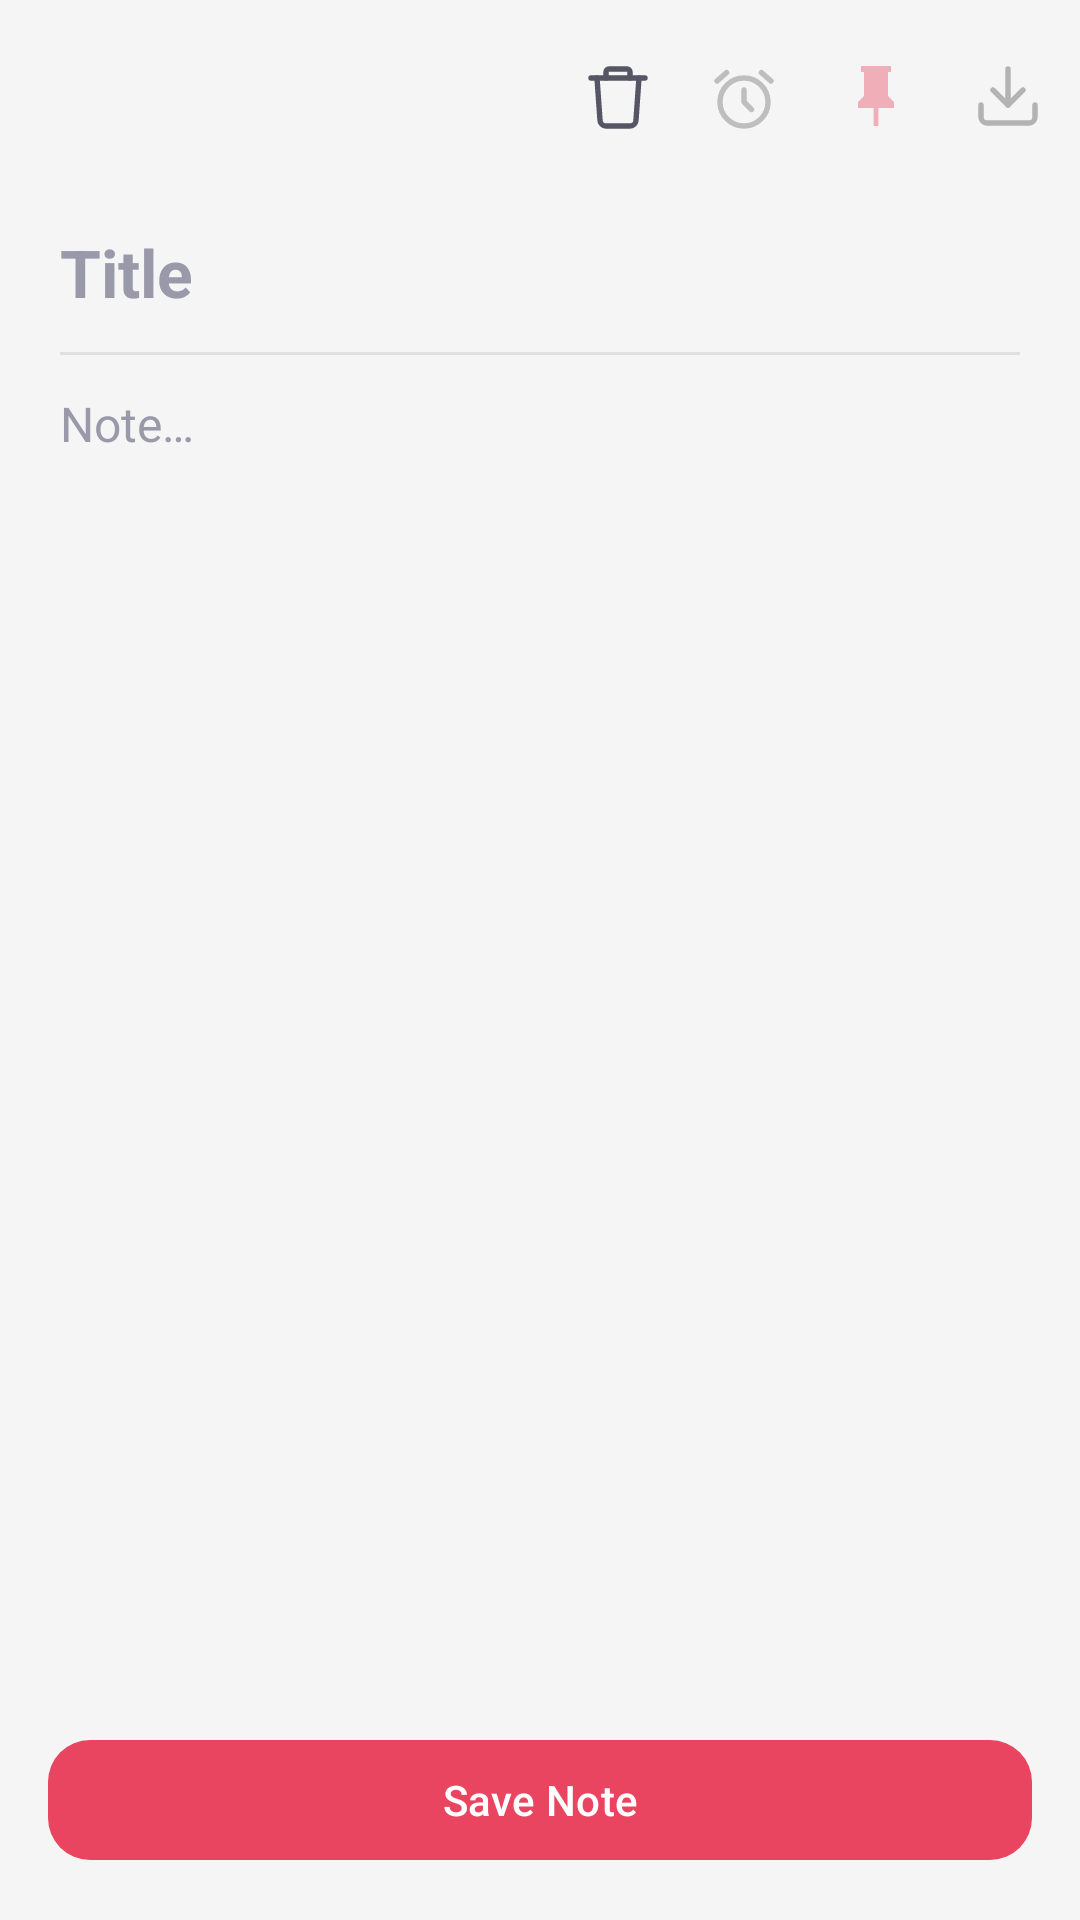

This screen was rendered from an Android layout file. Write that file and the resources it references.
<!-- AndroidManifest.xml: application theme Theme.Remind -->
<!-- res/layout/activity_add_edit_note.xml -->
<?xml version="1.0" encoding="utf-8"?>
<LinearLayout xmlns:android="http://schemas.android.com/apk/res/android"
    xmlns:app="http://schemas.android.com/apk/res-auto"
    android:layout_width="match_parent"
    android:layout_height="match_parent"
    android:orientation="vertical"
    android:background="@color/bg_dark">

    
    <com.google.android.material.appbar.AppBarLayout
        android:layout_width="match_parent"
        android:layout_height="wrap_content"
        android:background="@color/bg_dark"
        android:fitsSystemWindows="true"
        app:elevation="0dp">

        <androidx.appcompat.widget.Toolbar
            android:id="@+id/toolbar"
            android:layout_width="match_parent"
            android:layout_height="?attr/actionBarSize"
            android:background="@color/bg_dark">

            
            <ImageButton
                android:id="@+id/btnDownload"
                android:layout_width="40dp"
                android:layout_height="40dp"
                android:layout_gravity="end"
                android:layout_marginEnd="4dp"
                android:background="?attr/selectableItemBackgroundBorderless"
                android:src="@drawable/ic_download"
                android:alpha="0.6"
                android:contentDescription="Download note"
                android:padding="8dp" />

            <ImageButton
                android:id="@+id/btnPin"
                android:layout_width="40dp"
                android:layout_height="40dp"
                android:layout_gravity="end"
                android:layout_marginEnd="4dp"
                android:background="?attr/selectableItemBackgroundBorderless"
                android:src="@drawable/ic_pin"
                android:alpha="0.4"
                android:contentDescription="Pin note"
                android:padding="8dp" />

            <ImageButton
                android:id="@+id/btnReminder"
                android:layout_width="40dp"
                android:layout_height="40dp"
                android:layout_gravity="end"
                android:layout_marginEnd="4dp"
                android:background="?attr/selectableItemBackgroundBorderless"
                android:src="@drawable/ic_alarm"
                android:alpha="0.5"
                android:contentDescription="Set reminder"
                android:padding="8dp" />

            <ImageButton
                android:id="@+id/btnDelete"
                android:layout_width="36dp"
                android:layout_height="36dp"
                android:layout_gravity="end"
                android:layout_marginEnd="4dp"
                android:background="?attr/selectableItemBackgroundBorderless"
                android:src="@drawable/ic_delete"
                android:tint="@color/text_secondary"
                android:contentDescription="Delete note"
                android:padding="6dp" />

        </androidx.appcompat.widget.Toolbar>

    </com.google.android.material.appbar.AppBarLayout>

    
    <EditText
        android:id="@+id/etNoteTitle"
        android:layout_width="match_parent"
        android:layout_height="wrap_content"
        android:hint="Title"
        android:textSize="22sp"
        android:textStyle="bold"
        android:textColor="@color/text_primary"
        android:textColorHint="@color/text_hint"
        android:background="@android:color/transparent"
        android:paddingHorizontal="20dp"
        android:paddingVertical="12dp"
        android:inputType="textCapSentences"
        android:maxLines="3" />

    
    <View
        android:layout_width="match_parent"
        android:layout_height="1dp"
        android:layout_marginLeft="20dp"
        android:layout_marginRight="20dp"
        android:background="@color/divider" />

    
    <EditText
        android:id="@+id/etNoteDesc"
        android:layout_width="match_parent"
        android:layout_height="0dp"
        android:layout_weight="1"
        android:hint="Note…"
        android:textSize="16sp"
        android:textColor="@color/text_primary"
        android:textColorHint="@color/text_hint"
        android:background="@android:color/transparent"
        android:paddingHorizontal="20dp"
        android:paddingTop="12dp"
        android:paddingBottom="8dp"
        android:inputType="textCapSentences|textMultiLine"
        android:gravity="top" />

    
    <HorizontalScrollView
        android:layout_width="match_parent"
        android:layout_height="wrap_content"
        android:scrollbars="none"
        android:paddingHorizontal="16dp"
        android:paddingVertical="10dp">

        <LinearLayout
            android:id="@+id/llColors"
            android:layout_width="wrap_content"
            android:layout_height="wrap_content"
            android:orientation="horizontal"
            android:gravity="center_vertical" />

    </HorizontalScrollView>

    
    <com.google.android.material.chip.Chip
        android:id="@+id/chipReminder"
        android:layout_width="wrap_content"
        android:layout_height="wrap_content"
        android:layout_marginHorizontal="16dp"
        android:layout_marginBottom="8dp"
        android:visibility="gone"
        app:chipIcon="@drawable/ic_alarm"
        android:text="Reminder"
        app:closeIconVisible="true" />

    
    <com.google.android.material.button.MaterialButton
        android:id="@+id/btnSaveNote"
        android:layout_width="match_parent"
        android:layout_height="wrap_content"
        android:layout_marginHorizontal="16dp"
        android:layout_marginBottom="16dp"
        android:text="Save Note"
        app:cornerRadius="14dp"
        style="@style/AccentButton" />

</LinearLayout>
<!-- resources referenced by this layout -->
<resources>
  <color name="bg_dark">#F5F5F5</color>
  <color name="divider">#E0E0E0</color>
  <color name="text_hint">#9999AA</color>
  <color name="text_primary">#1A1A2E</color>
  <color name="text_secondary">#555566</color>
  <!-- drawable ic_download (drawable) -->
  <?xml version="1.0" encoding="utf-8"?>
  <vector xmlns:android="http://schemas.android.com/apk/res/android"
      android:width="24dp"
      android:height="24dp"
      android:viewportWidth="24"
      android:viewportHeight="24">
      <path
          android:fillColor="@android:color/transparent"
          android:strokeColor="#888888"
          android:strokeWidth="1.8"
          android:strokeLineCap="round"
          android:strokeLineJoin="round"
          android:pathData="M21,15v4a2,2 0,0 1,-2 2H5a2,2 0,0 1,-2 -2v-4"/>
      <path
          android:fillColor="@android:color/transparent"
          android:strokeColor="#888888"
          android:strokeWidth="1.8"
          android:strokeLineCap="round"
          android:strokeLineJoin="round"
          android:pathData="M7,10l5,5 5,-5"/>
      <path
          android:fillColor="@android:color/transparent"
          android:strokeColor="#888888"
          android:strokeWidth="1.8"
          android:strokeLineCap="round"
          android:pathData="M12,15V3"/>
  </vector>
  <!-- drawable ic_pin (drawable) -->
  <?xml version="1.0" encoding="utf-8"?>
  <vector xmlns:android="http://schemas.android.com/apk/res/android"
      android:width="24dp"
      android:height="24dp"
      android:viewportWidth="24"
      android:viewportHeight="24">
      <path
          android:fillColor="#E94560"
          android:pathData="M16,12V4h1V2H7v2h1v8l-2,2v2h5.2v6h1.6v-6H18v-2l-2,-2z"/>
  </vector>
  <style name="AccentButton" parent="Widget.Material3.Button">
          <item name="backgroundTint">@color/accent</item>
          <item name="android:textColor">@color/white</item>
          <item name="cornerRadius">12dp</item>
      </style>
  <style name="Theme.Remind" parent="Base.Theme.Remind" />
  <color name="accent">#E94560</color>
  <color name="white">#FFFFFFFF</color>
  <style name="Base.Theme.Remind" parent="Theme.Material3.DayNight.NoActionBar">
          <item name="colorPrimary">@color/accent</item>
          <item name="colorPrimaryVariant">@color/bg_surface</item>
          <item name="colorSecondary">@color/accent_light</item>
          <item name="colorSurface">@color/bg_card</item>
          <item name="android:colorBackground">@color/bg_dark</item>
          <item name="colorOnPrimary">@color/white</item>
          <item name="colorOnSurface">@color/text_primary</item>
          <item name="android:windowBackground">@color/bg_dark</item>
          <item name="android:statusBarColor">@color/bg_dark</item>
          <item name="android:navigationBarColor">@color/bg_dark</item>
          <item name="android:windowLightStatusBar">true</item>
          <item name="android:windowOptOutEdgeToEdgeEnforcement" tools:targetApi="35">true</item>
      </style>
  <color name="bg_surface">#E8EAF6</color>
  <color name="accent_light">#FF6B81</color>
  <color name="bg_card">#FFFFFF</color>
</resources>
